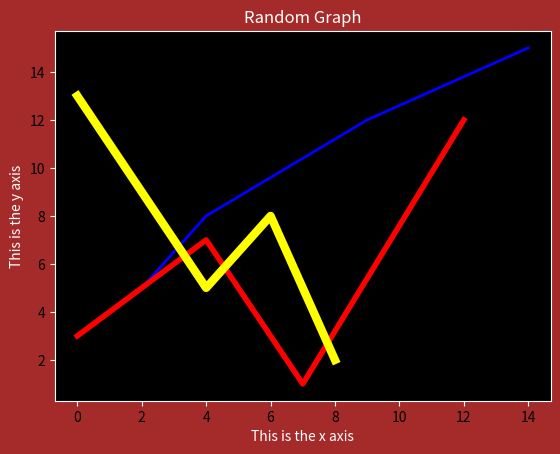

Source code (Python):
import matplotlib.pyplot as pt

fig = pt.figure()

rect = fig.patch 
rect.set_facecolor('brown')

x = [2,4,9,14]
y = [5,8,12,15]
x2 =[0,4,7,12]
y2 =[3,7,1,12]
x3 =[0,4,6,8]
y3 =[13,5,8,2]

graph1 = fig.add_subplot(1,1,1)
graph1.set_facecolor('black')
graph1.plot(x,y,'blue', linewidth = 2)
graph1.plot(x2,y2,'red', linewidth = 4)
graph1.plot(x3,y3,'yellow', linewidth = 6)

graph1.tick_params(axis="x", color = "white")
graph1.tick_params(axis="y", color = "white")

graph1.spines["top"].set_color('white')
graph1.spines["bottom"].set_color('white')
graph1.spines["left"].set_color('white')
graph1.spines["right"].set_color('white')

graph1.set_title('Random Graph', color='white')
graph1.set_xlabel('This is the x axis', color='white')
graph1.set_ylabel('This is the y axis', color='white')

pt.show()
